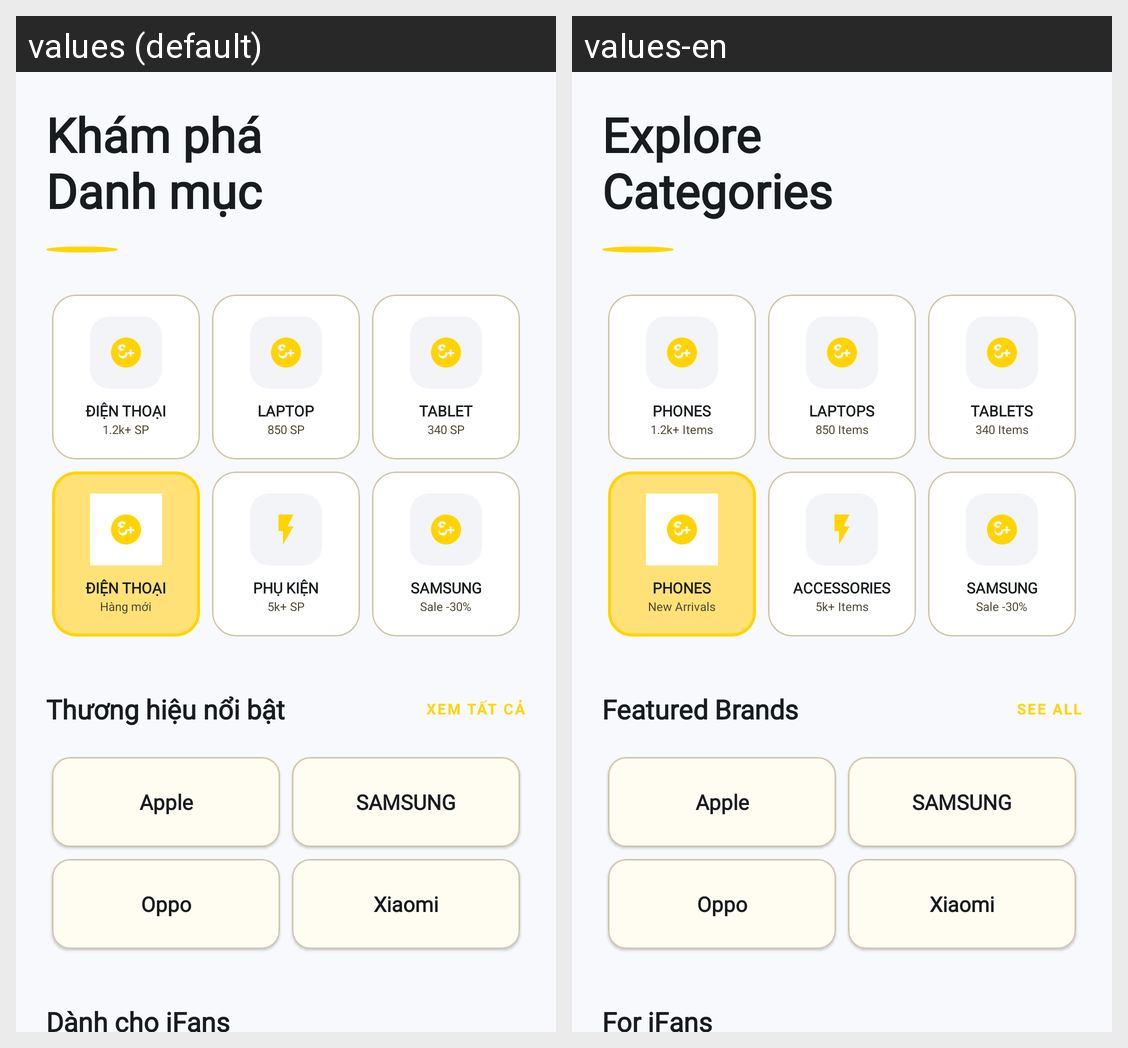

Locale-by-locale string values for the Android screen shown in this grid:
Android screen res/layout/fragment_category.xml rendered under 2 locales, left to right: values (default), values-en. Device: Nexus 5 (rendered at 1080×1920; each locale shown at half size, 540×960, under a caption strip naming it); theme Theme.TGDD.
Strings drawn on this screen, with the default value and each locale's value (text and hints the layout hard-codes, and strings that could not be matched under every locale, appear in the picture but are not listed):

category_explore_title
  values: Khám phá
      Danh mục
  values-en: Explore
      Categories

category_phones
  values: ĐIỆN THOẠI
  values-en: PHONES

category_phones_count
  values: 1.2k+ SP
  values-en: 1.2k+ Items

category_laptops
  values: LAPTOP
  values-en: LAPTOPS

category_laptops_count
  values: 850 SP
  values-en: 850 Items

category_tablets
  values: TABLET
  values-en: TABLETS

category_tablets_count
  values: 340 SP
  values-en: 340 Items

category_new
  values: Hàng mới
  values-en: New Arrivals

category_accessories
  values: PHỤ KIỆN
  values-en: ACCESSORIES

category_accessories_count
  values: 5k+ SP
  values-en: 5k+ Items

brand_samsung
  values: SAMSUNG
  values-en: SAMSUNG

category_samsung_sale
  values: Sale -30%
  values-en: Sale -30%

category_brands_title
  values: Thương hiệu nổi bật
  values-en: Featured Brands

category_see_all
  values: XEM TẤT CẢ
  values-en: SEE ALL

brand_apple
  values: Apple
  values-en: Apple

brand_oppo
  values: Oppo
  values-en: Oppo

brand_xiaomi
  values: Xiaomi
  values-en: Xiaomi

category_ifans_title
  values: Dành cho iFans
  values-en: For iFans
